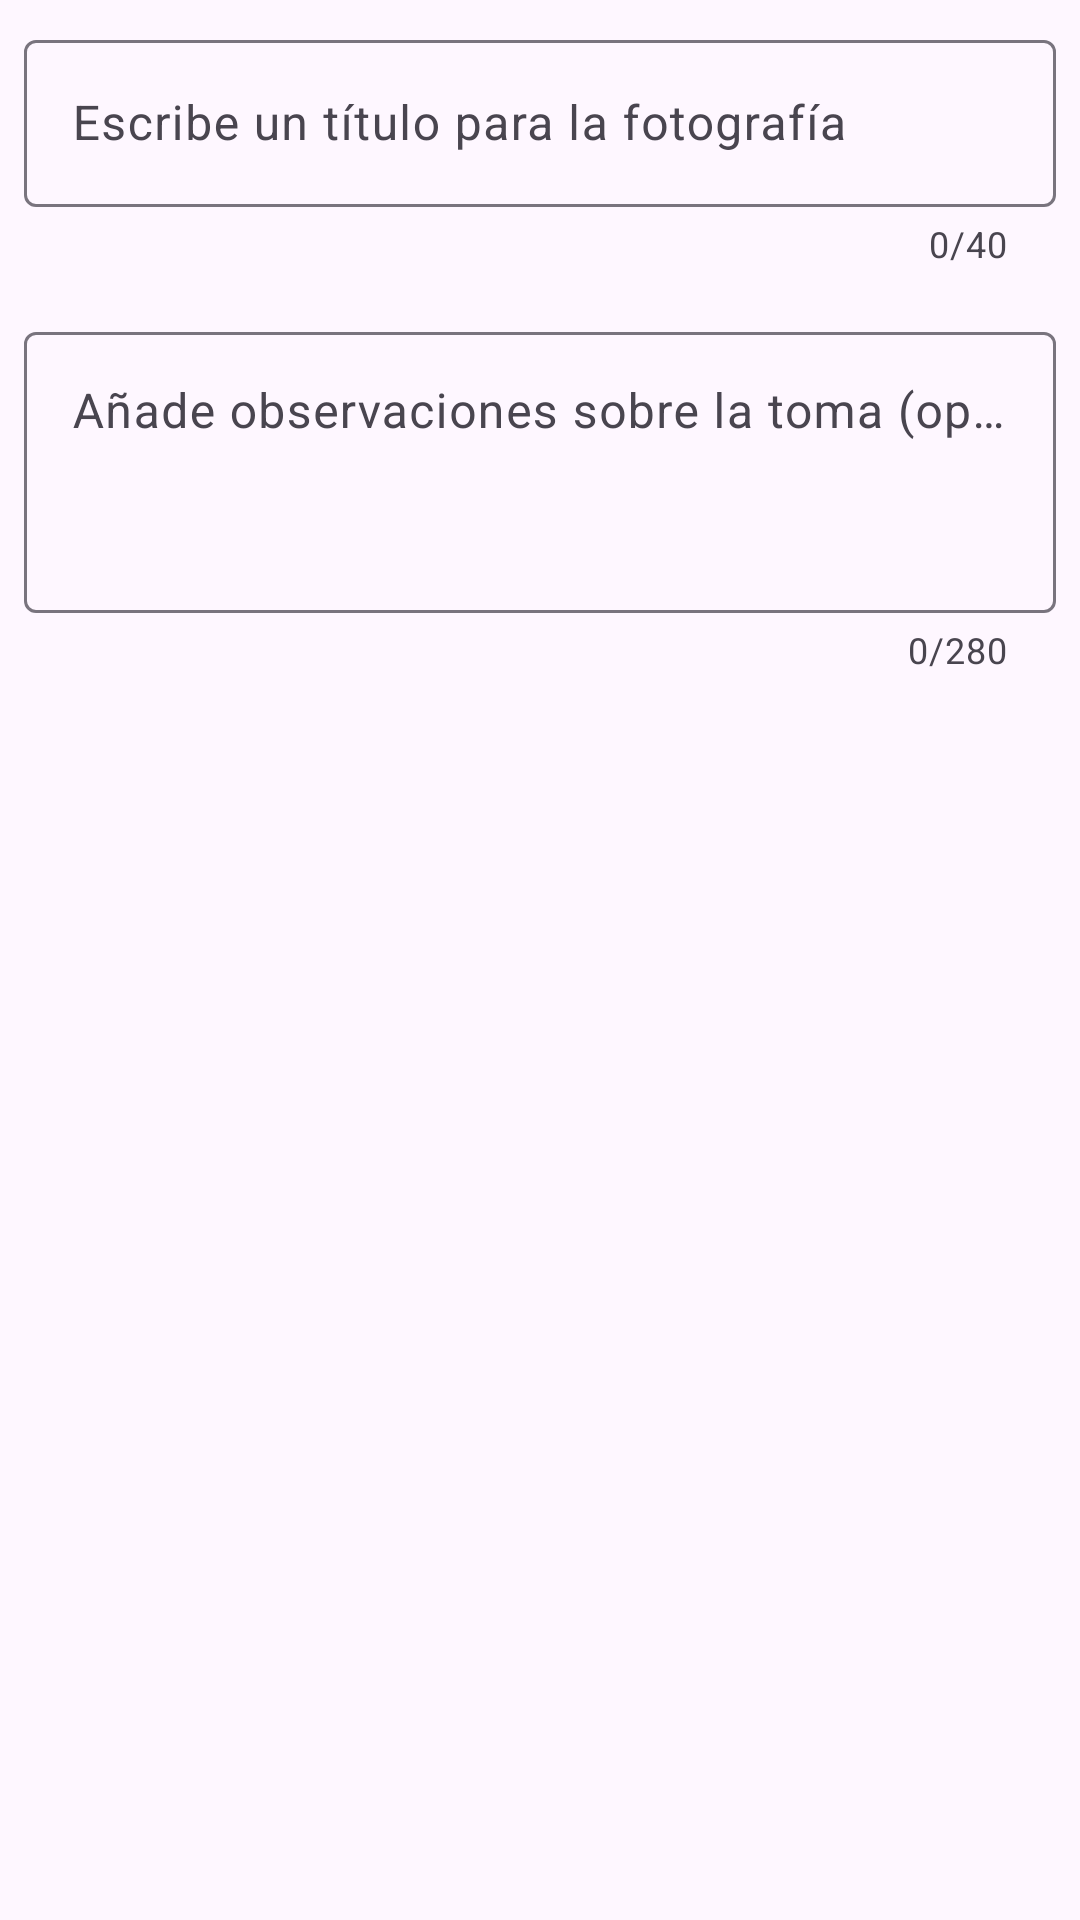

Write the Android layout XML for this screen, with the resource values it uses.
<!-- AndroidManifest.xml: application theme Theme.GyroCamPro -->
<!-- res/layout/dialog_edit_capture.xml -->
<?xml version="1.0" encoding="utf-8"?>
<LinearLayout xmlns:android="http://schemas.android.com/apk/res/android"
    xmlns:app="http://schemas.android.com/apk/res-auto"
    android:layout_width="match_parent"
    android:layout_height="wrap_content"
    android:orientation="vertical"
    android:paddingStart="8dp"
    android:paddingTop="8dp"
    android:paddingEnd="8dp">

    <com.google.android.material.textfield.TextInputLayout
        android:id="@+id/title_input_layout"
        android:layout_width="match_parent"
        android:layout_height="wrap_content"
        android:hint="@string/field_title_hint"
        app:counterEnabled="true"
        app:counterMaxLength="40">

        <com.google.android.material.textfield.TextInputEditText
            android:id="@+id/title_input"
            android:layout_width="match_parent"
            android:layout_height="wrap_content"
            android:imeOptions="actionNext"
            android:inputType="textCapSentences"
            android:maxLength="40"
            android:maxLines="1" />
    </com.google.android.material.textfield.TextInputLayout>

    <com.google.android.material.textfield.TextInputLayout
        android:id="@+id/note_input_layout"
        android:layout_width="match_parent"
        android:layout_height="wrap_content"
        android:layout_marginTop="16dp"
        android:hint="@string/field_note_hint"
        app:counterEnabled="true"
        app:counterMaxLength="280">

        <com.google.android.material.textfield.TextInputEditText
            android:id="@+id/note_input"
            android:layout_width="match_parent"
            android:layout_height="wrap_content"
            android:gravity="top|start"
            android:inputType="textCapSentences|textMultiLine"
            android:maxLength="280"
            android:minLines="3" />
    </com.google.android.material.textfield.TextInputLayout>

</LinearLayout>
<!-- resources referenced by this layout -->
<resources>
  <string name="field_note_hint">Añade observaciones sobre la toma (opcional)</string>
  <string name="field_title_hint">Escribe un título para la fotografía</string>
  <style name="Theme.GyroCamPro" parent="Theme.Material3.DayNight.NoActionBar">
          <item name="colorPrimary">@color/color_primary</item>
          <item name="colorOnPrimary">@color/color_on_primary</item>
          <item name="colorSecondary">@color/color_secondary</item>
          <item name="android:colorAccent">@color/color_primary</item>
          <item name="android:windowLightStatusBar">?attr/isLightTheme</item>
          <item name="android:navigationBarColor">?attr/colorSurface</item>
          <item name="android:statusBarColor">?attr/colorSurface</item>
          <item name="android:windowActionModeOverlay">true</item>
          <item name="android:windowLightNavigationBar">?attr/isLightTheme</item>
      </style>
  <color name="color_primary">#126E63</color>
  <color name="color_on_primary">#FFFFFF</color>
  <color name="color_secondary">#59636A</color>
</resources>
